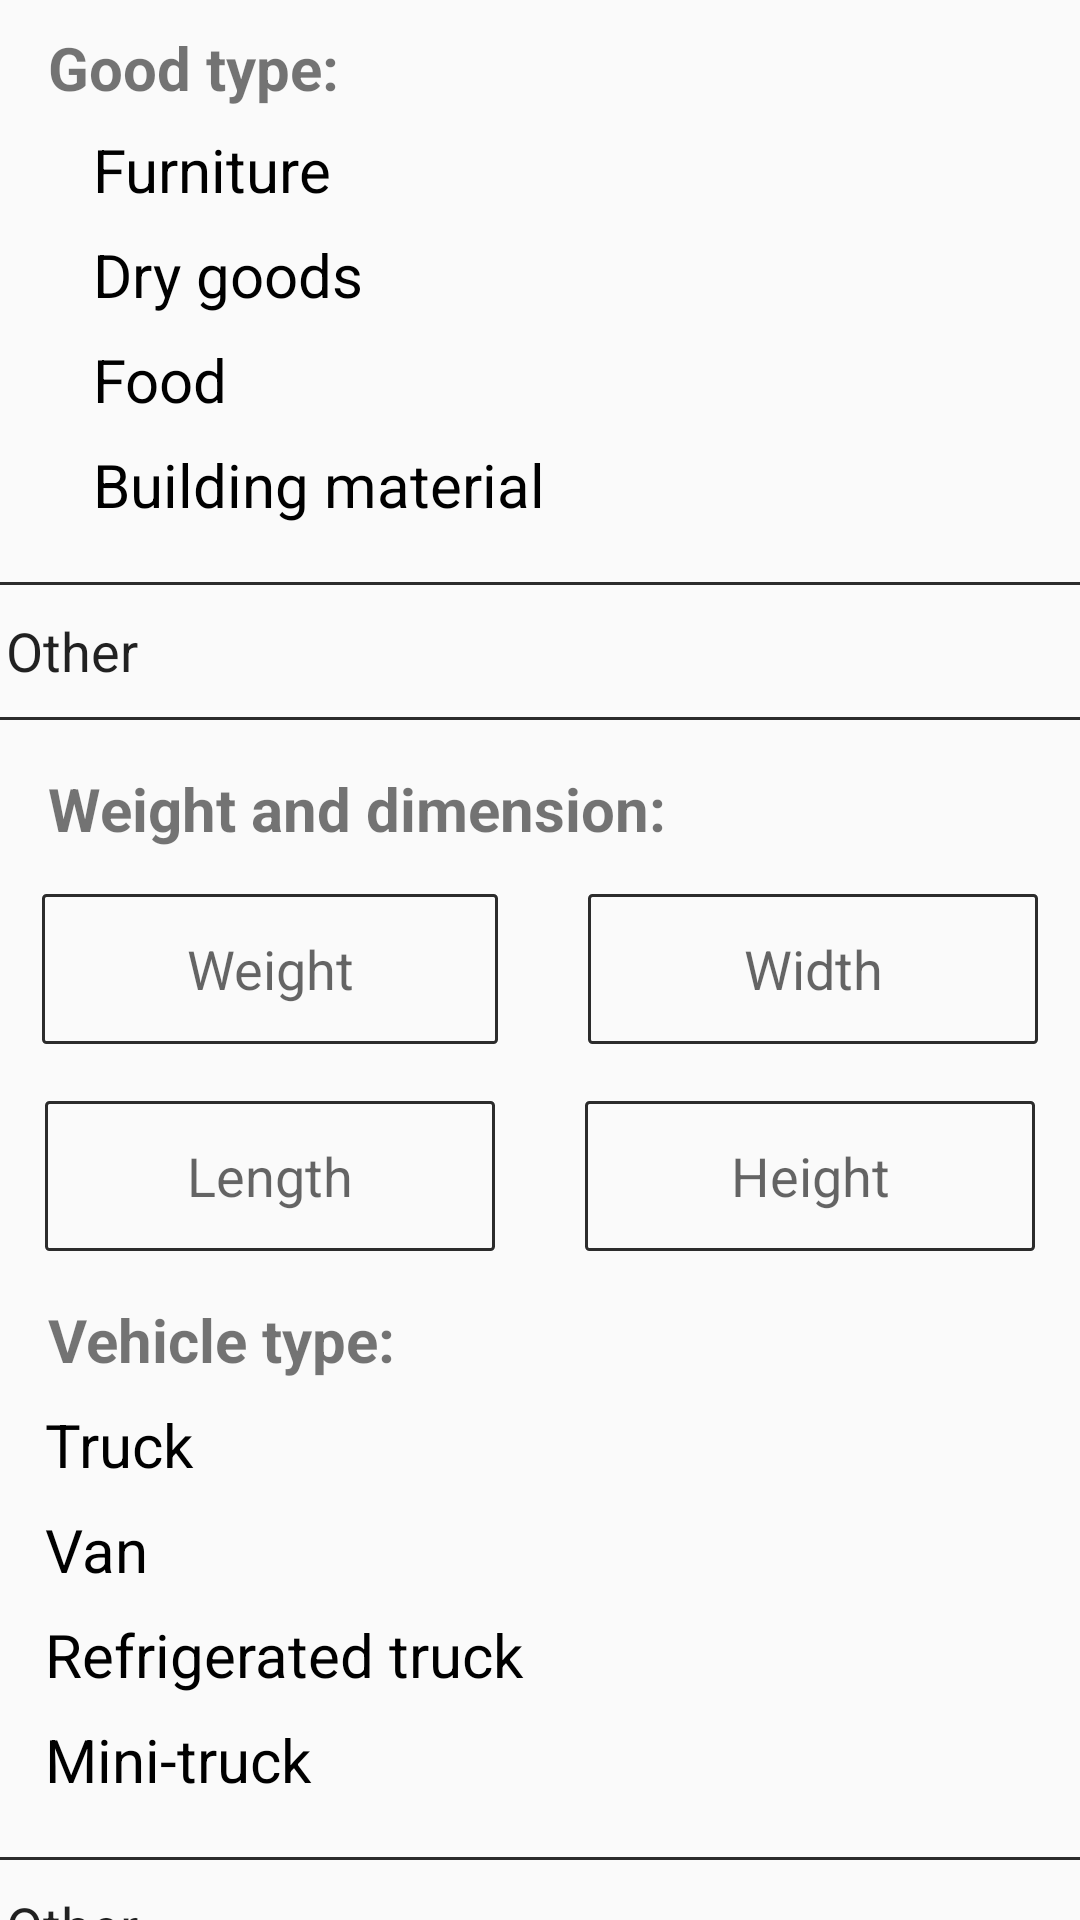

Here is an Android app screen rendered from its layout file. Give the layout XML and the strings, colors and styles it references.
<!-- AndroidManifest.xml: application theme Theme.TruckSharingApp1 -->
<!-- res/layout/activity_add2.xml -->
<?xml version="1.0" encoding="utf-8"?>
<androidx.constraintlayout.widget.ConstraintLayout xmlns:android="http://schemas.android.com/apk/res/android"
    xmlns:app="http://schemas.android.com/apk/res-auto"
    xmlns:tools="http://schemas.android.com/tools"
    android:layout_width="match_parent"
    android:layout_height="match_parent"
    tools:context=".AddActivity2">

    <TextView
        android:id="@+id/textView5"
        android:layout_width="wrap_content"
        android:layout_height="wrap_content"
        android:layout_marginStart="16dp"
        android:layout_marginTop="9dp"
        android:text="@string/good_type"
        android:textSize="20sp"
        android:textStyle="bold"
        app:layout_constraintStart_toStartOf="parent"
        app:layout_constraintTop_toTopOf="parent" />

    <RadioGroup
        android:id="@+id/radioGroup"
        android:layout_width="326dp"
        android:layout_height="wrap_content"
        android:layout_marginStart="16dp"
        android:layout_marginTop="7dp"
        app:layout_constraintStart_toStartOf="parent"
        app:layout_constraintTop_toBottomOf="@+id/textView5">

        <RadioButton

            android:id="@+id/Furniture"
            android:text="Furniture"
            style="@style/radioButtonStyle" />

        <RadioButton
            android:id="@+id/Drygoods"
            android:text="Dry goods"
            style="@style/radioButtonStyle" />

        <RadioButton
            android:id="@+id/Food"
            android:text="Food"
            style="@style/radioButtonStyle" />

        <RadioButton
            android:id="@+id/Building"
            android:text="Building material"
            style="@style/radioButtonStyle" />
    </RadioGroup>

    <EditText
        android:id="@+id/goodText"
        android:layout_width="377dp"
        android:layout_height="46dp"
        android:layout_marginStart="8dp"
        android:layout_marginTop="11dp"
        android:layout_marginEnd="8dp"
        android:ems="10"
        android:inputType="textPersonName"
        android:paddingLeft="10dp"
        android:text="Other"
        app:layout_constraintEnd_toEndOf="parent"
        app:layout_constraintStart_toStartOf="parent"
        app:layout_constraintTop_toBottomOf="@+id/radioGroup"
        android:background="@drawable/edit_text_border"/>

    <TextView
        android:id="@+id/textView7"
        android:layout_width="wrap_content"
        android:layout_height="wrap_content"
        android:layout_marginStart="16dp"
        android:layout_marginTop="16dp"
        android:text="@string/weight_and_dimension"
        android:textSize="20sp"
        android:textStyle="bold"
        app:layout_constraintStart_toStartOf="parent"
        app:layout_constraintTop_toBottomOf="@+id/goodText" />

    <EditText
        android:id="@+id/weightText"
        android:layout_width="152dp"
        android:layout_height="50dp"
        android:layout_marginStart="14dp"
        android:layout_marginTop="15dp"
        android:ems="10"
        android:gravity="center"
        android:hint="@string/weight"
        android:inputType="textPersonName"
        android:textAlignment="gravity"
        android:background="@drawable/edit_text_border"
        app:layout_constraintStart_toStartOf="parent"
        app:layout_constraintTop_toBottomOf="@+id/textView7" />

    <EditText
        android:id="@+id/widthText"
        android:layout_width="150dp"
        android:layout_height="50dp"
        android:layout_marginStart="30dp"
        android:layout_marginTop="15dp"
        android:ems="10"
        android:gravity="center"
        android:inputType="textPersonName"
        android:hint="Width"
        android:background="@drawable/edit_text_border"
        app:layout_constraintStart_toEndOf="@+id/weightText"
        app:layout_constraintTop_toBottomOf="@+id/textView7" />

    <EditText
        android:id="@+id/lengthText"
        android:layout_width="150dp"
        android:layout_height="50dp"
        android:layout_marginStart="15dp"
        android:layout_marginTop="19dp"
        android:ems="10"
        android:gravity="center"
        android:inputType="textPersonName"
        android:hint="Length"
        android:background="@drawable/edit_text_border"
        app:layout_constraintStart_toStartOf="parent"
        app:layout_constraintTop_toBottomOf="@+id/weightText" />

    <EditText
        android:id="@+id/heightText"
        android:layout_width="150dp"
        android:layout_height="50dp"
        android:layout_marginStart="30dp"
        android:layout_marginTop="19dp"
        android:ems="10"
        android:gravity="center"
        android:inputType="textPersonName"
        android:hint="Height"
        android:background="@drawable/edit_text_border"
        app:layout_constraintStart_toEndOf="@+id/lengthText"
        app:layout_constraintTop_toBottomOf="@+id/widthText" />

    <TextView
        android:id="@+id/textView9"
        android:layout_width="wrap_content"
        android:layout_height="wrap_content"
        android:layout_marginStart="16dp"
        android:layout_marginTop="16dp"
        android:text="Vehicle type:"
        android:textSize="20sp"
        android:textStyle="bold"
        app:layout_constraintStart_toStartOf="parent"
        app:layout_constraintTop_toBottomOf="@+id/lengthText" />

    <RadioGroup
        android:id="@+id/radioGroup2"
        android:layout_width="326dp"
        android:layout_height="wrap_content"
        android:layout_marginTop="8dp"
        app:layout_constraintStart_toStartOf="parent"
        app:layout_constraintTop_toBottomOf="@+id/textView9">

        <RadioButton

            android:id="@+id/truck"
            style="@style/radioButtonStyle"
            android:text="Truck" />

        <RadioButton
            android:id="@+id/van"
            style="@style/radioButtonStyle"
            android:text="Van" />

        <RadioButton
            android:id="@+id/refrigeratedTruck"
            style="@style/radioButtonStyle"
            android:text="Refrigerated truck" />

        <RadioButton
            android:id="@+id/miniTruck"
            style="@style/radioButtonStyle"
            android:text="Mini-truck" />
    </RadioGroup>

    <EditText
        android:id="@+id/vehicleText"
        android:layout_width="377dp"
        android:layout_height="46dp"
        android:layout_marginStart="8dp"
        android:layout_marginTop="11dp"
        android:layout_marginEnd="8dp"
        android:ems="10"
        android:inputType="textPersonName"
        android:paddingLeft="10dp"
        android:text="Other"
        app:layout_constraintEnd_toEndOf="parent"
        app:layout_constraintStart_toStartOf="parent"
        app:layout_constraintTop_toBottomOf="@+id/radioGroup2"
        android:background="@drawable/edit_text_border"/>

    <Button
        android:id="@+id/orderBtn"
        android:layout_width="252dp"
        android:layout_height="49dp"
        android:layout_marginStart="50dp"
        android:layout_marginTop="3dp"
        android:layout_marginEnd="50dp"
        android:background="@drawable/button_text_border"
        android:text="Create order"
        app:layout_constraintEnd_toEndOf="parent"
        app:layout_constraintStart_toStartOf="parent"
        app:layout_constraintTop_toBottomOf="@+id/vehicleText" />

</androidx.constraintlayout.widget.ConstraintLayout>
<!-- resources referenced by this layout -->
<resources>
  <!-- drawable button_text_border (drawable-v24) -->
  <shape
      xmlns:android="http://schemas.android.com/apk/res/android"
      android:shape="rectangle">
      <solid
          android:color="@android:color/darker_gray"/>
  
      <corners
          android:bottomRightRadius="5dp"
          android:bottomLeftRadius="5dp"
          android:topLeftRadius="5dp"
          android:topRightRadius="5dp"/>
      <stroke
          android:color="#2C2C2C"
          android:width="1dp"/>
  </shape>
  <!-- drawable edit_text_border (drawable-v24) -->
  <shape
      xmlns:android="http://schemas.android.com/apk/res/android"
      android:shape="rectangle">
      <solid
          android:color="@android:color/transparent"/>
  
      <corners
          android:bottomRightRadius="1dp"
          android:bottomLeftRadius="1dp"
          android:topLeftRadius="1dp"
          android:topRightRadius="1dp"/>
      <stroke
          android:color="#2C2C2C"
          android:width="1dp"/>
  </shape>
  <string name="good_type">Good type:</string>
  <string name="weight">Weight</string>
  <string name="weight_and_dimension">Weight and dimension:</string>
  <style name="radioButtonStyle">
          <item name="android:layout_width">match_parent</item>
          <item name="android:layout_height">35dp</item>
          <item name="android:textSize">20sp</item>
          <item name="android:button">@null</item>
          <item name="android:gravity">left</item>
          <item name="android:onClick">radioTapped</item>
          <item name="android:paddingLeft">15dp</item>
          <item name="android:orientation"> horizontal</item>
      </style>
  <style name="Theme.TruckSharingApp1" parent="Theme.AppCompat.DayNight.NoActionBar">
          
          <item name="colorPrimary">@color/purple_500</item>
          <item name="colorPrimaryVariant">@color/purple_700</item>
          <item name="colorOnPrimary">@color/white</item>
          
          <item name="colorSecondary">@color/teal_200</item>
          <item name="colorSecondaryVariant">@color/teal_700</item>
          <item name="colorOnSecondary">@color/black</item>
          
          <item name="android:statusBarColor" tools:targetApi="l">?attr/colorPrimaryVariant</item>
          
      </style>
  <!-- not gathered from this repository: default colours our renderer supplied (Android Studio template values) -->
  <color name="purple_500">#FF6200EE</color>
  <color name="purple_700">#FF3700B3</color>
  <color name="teal_200">#FF03DAC5</color>
  <color name="teal_700">#FF018786</color>
  <color name="black">#FF000000</color>
  <color name="white">#FFFFFFFF</color>
</resources>
